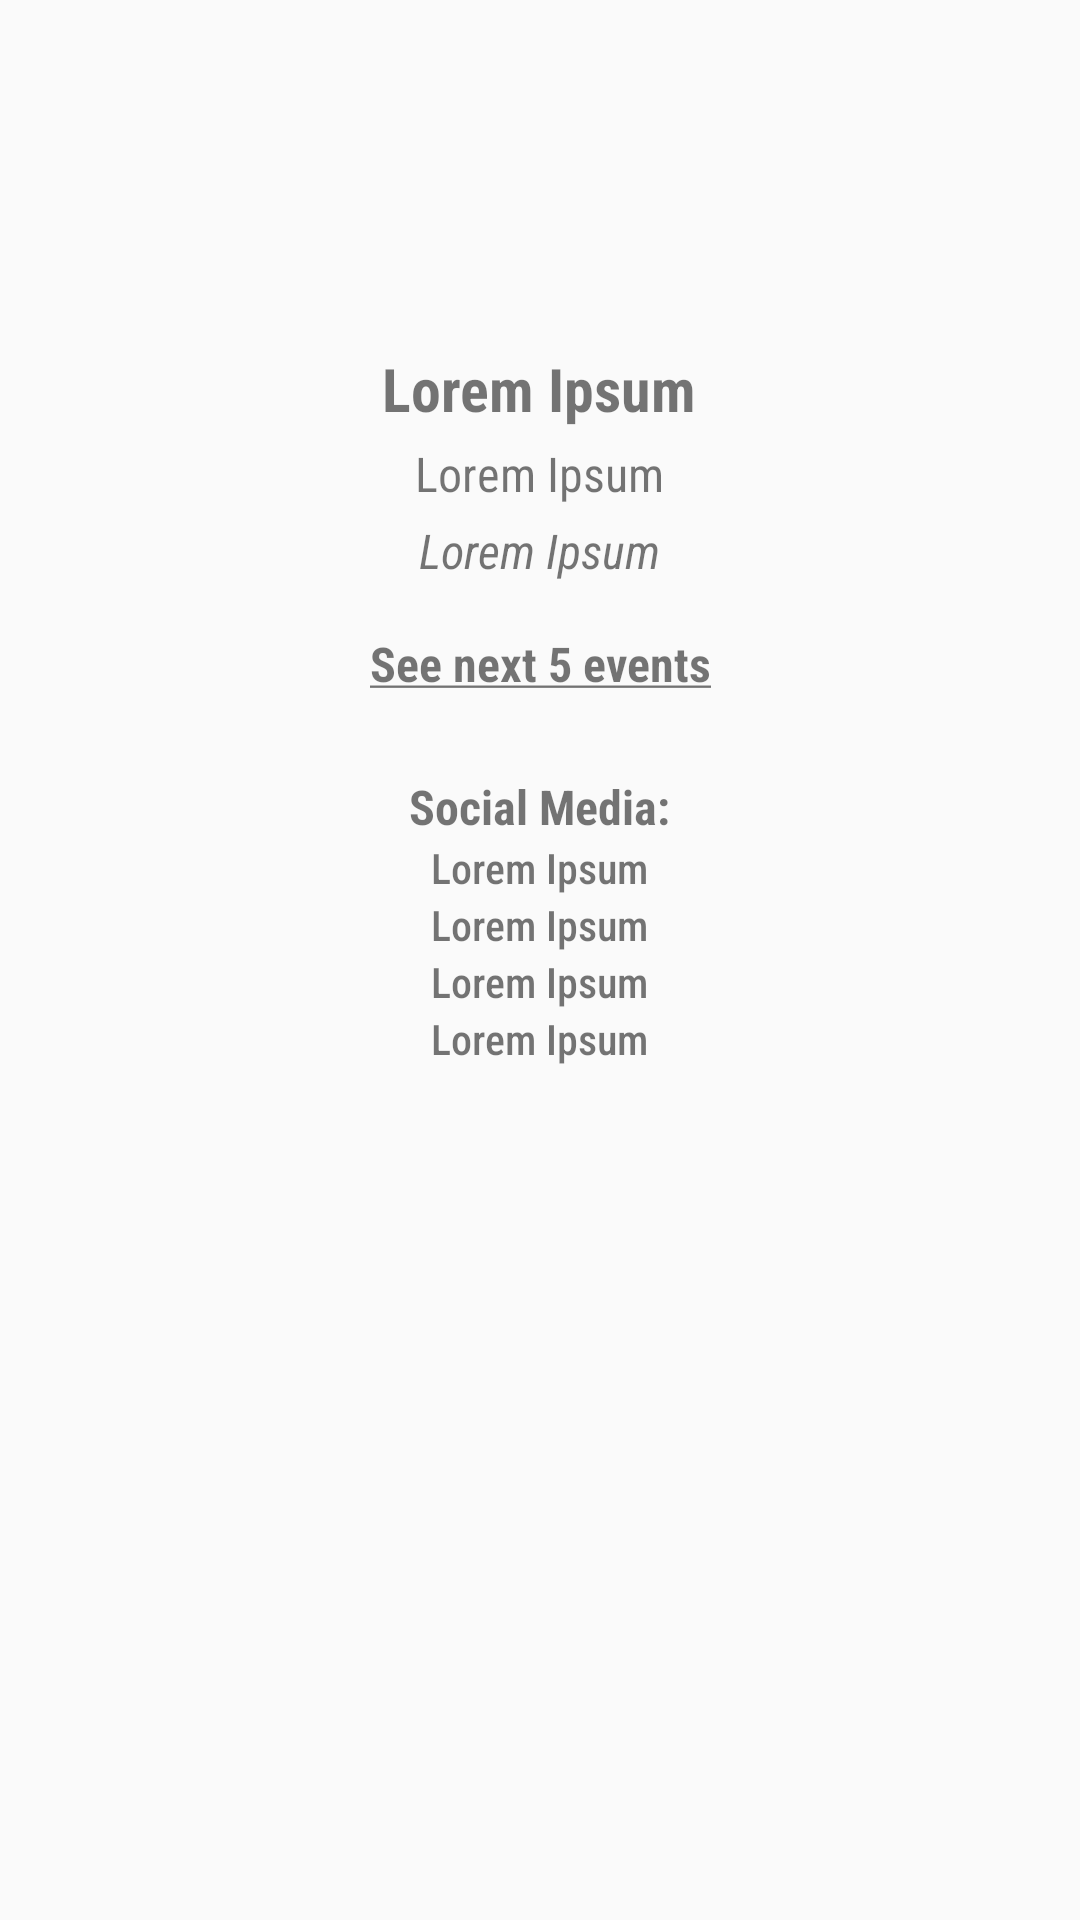

Layout XML and referenced resources for this Android screen:
<!-- AndroidManifest.xml: application theme AppTheme -->
<!-- res/layout/fragment_details.xml -->
<?xml version="1.0" encoding="utf-8"?>
<ScrollView xmlns:android="http://schemas.android.com/apk/res/android"
    android:layout_width="match_parent"
    android:layout_height="wrap_content"
    xmlns:app="http://schemas.android.com/apk/res-auto"
    android:nestedScrollingEnabled="true"
    android:fillViewport="true"
    app:layout_behavior="@string/appbar_scrolling_view_behavior">

    <LinearLayout
        android:layout_width="match_parent"
        android:layout_height="match_parent"
        android:orientation="vertical"
        android:gravity="center_horizontal">

        <LinearLayout
            android:orientation="horizontal"
            android:layout_width="wrap_content"
            android:layout_height="wrap_content"
            android:layout_marginTop="16dp"
            android:layout_marginBottom="16dp">

            <ImageView
                android:id="@+id/badge"
                style="@style/CustomDetailsImage" />

            <ImageView
                android:id="@+id/jersey"
                style="@style/CustomDetailsImage" />

        </LinearLayout>

        <TextView
            android:id="@+id/name"
            android:layout_width="wrap_content"
            android:layout_height="wrap_content"
            android:text="@string/lorem"
            style="@style/CustomDetailsText"
            android:textStyle="bold"
            android:textSize="20sp" />

        <TextView
            android:id="@+id/year"
            android:layout_width="wrap_content"
            android:layout_height="wrap_content"
            android:text="@string/lorem"
            style="@style/CustomDetailsText" />

        <TextView
            android:id="@+id/description"
            android:layout_width="wrap_content"
            android:layout_height="wrap_content"
            android:text="@string/lorem"
            style="@style/CustomDetailsText"
            android:textStyle="italic" />

        <TextView
            android:id="@+id/next_events"
            android:layout_width="wrap_content"
            android:layout_height="wrap_content"
            android:text="@string/next_five_events"
            android:layout_marginTop="16dp"
            android:textStyle="bold"
            style="@style/CustomDetailsText" />

        <LinearLayout
            android:orientation="vertical"
            android:layout_width="wrap_content"
            android:layout_height="wrap_content"
            android:layout_marginTop="22dp"
            android:gravity="center_horizontal"
            android:layout_marginBottom="4dp">

            <TextView
                android:layout_width="wrap_content"
                android:layout_height="wrap_content"
                android:text="@string/social_media"
                android:textStyle="bold"
                style="@style/CustomDetailsText" />

            <TextView
                android:id="@+id/website"
                android:layout_width="wrap_content"
                android:layout_height="wrap_content"
                android:text="@string/lorem"
                style="@style/CustomTextLink" />


            <TextView
                android:id="@+id/facebook"
                android:layout_width="wrap_content"
                android:layout_height="wrap_content"
                android:text="@string/lorem"
                style="@style/CustomTextLink" />

            <TextView
                android:id="@+id/twitter"
                android:layout_width="wrap_content"
                android:layout_height="wrap_content"
                android:text="@string/lorem"
                style="@style/CustomTextLink" />

            <TextView
                android:id="@+id/instagram"
                android:layout_width="wrap_content"
                android:layout_height="wrap_content"
                android:text="@string/lorem"
                style="@style/CustomTextLink" />

        </LinearLayout>
    </LinearLayout>

</ScrollView>
<!-- resources referenced by this layout -->
<resources>
  <string name="lorem">Lorem Ipsum</string>
  <string name="next_five_events"><u>See next 5 events</u></string>
  <string name="social_media">Social Media:</string>
  <style name="CustomDetailsImage">
          <item name="android:layout_width">80dp</item>
          <item name="android:layout_height">80dp</item>
          <item name="android:layout_marginLeft">4dp</item>
          <item name="android:layout_marginRight">4dp</item>
          <item name="android:layout_centerHorizontal">true</item>
      </style>
  <style name="CustomDetailsText">
          <item name="android:layout_marginTop">4dp</item>
          <item name="android:layout_marginLeft">4dp</item>
          <item name="android:layout_marginRight">4dp</item>
          <item name="android:maxWidth">200dp</item>
          <item name="android:gravity">center</item>
          <item name="android:fontFamily">sans-serif-condensed</item>
          <item name="android:textSize">16sp</item>
          <item name="android:layout_centerHorizontal">true</item>
      </style>
  <style name="CustomTextLink">
          <item name="android:linksClickable">true</item>
          <item name="android:autoLink">web</item>
          <item name="android:fontFamily">sans-serif-condensed-medium</item>
          <item name="android:textSize">14sp</item>
      </style>
  <style name="AppTheme" parent="Theme.AppCompat.Light.NoActionBar">
          
          <item name="colorPrimary">@color/colorPrimary</item>
          <item name="colorPrimaryDark">@color/colorPrimaryDark</item>
          <item name="colorAccent">@color/colorAccent</item>
      </style>
  <color name="colorPrimary">#5a9c3d</color>
  <color name="colorPrimaryDark">#568542</color>
  <color name="colorAccent">#00E676</color>
</resources>
